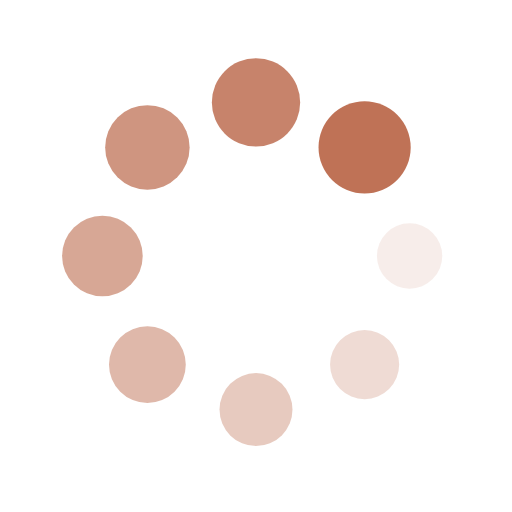
t = 0.00 s
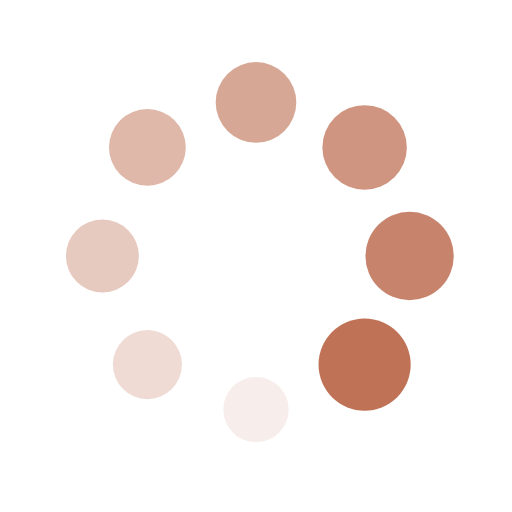
t = 0.25 s
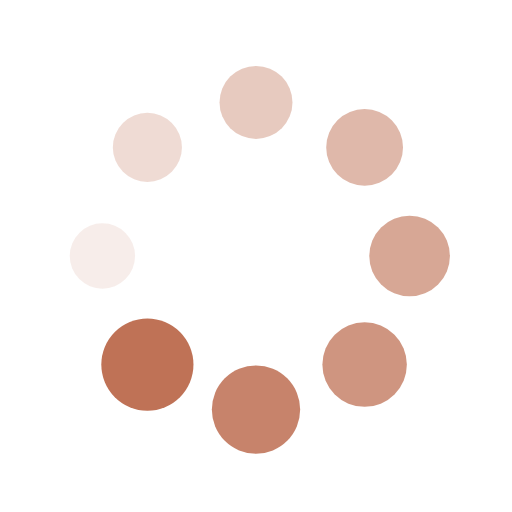
t = 0.50 s
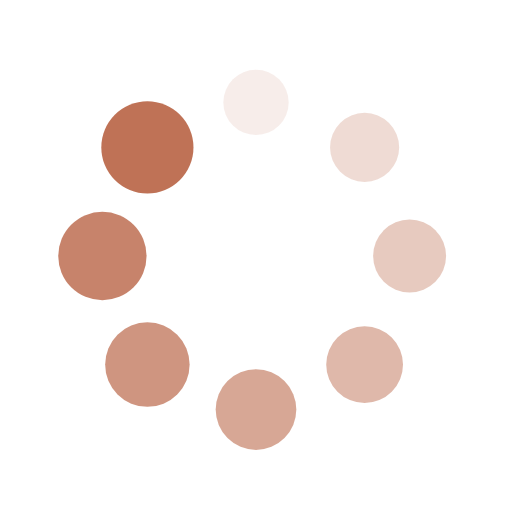
t = 0.75 s

The animated SVG that drew these frames (rendered in a browser with its animation timeline set to each time). Animation: 16 SMIL elements (animate=8,animateTransform=8); one cycle of 1.00 s, repeats indefinitely.

<?xml version="1.0" encoding="utf-8"?>
<svg xmlns="http://www.w3.org/2000/svg" xmlns:xlink="http://www.w3.org/1999/xlink" style="margin: auto; background-color: rgb(255, 255, 255); display: block; shape-rendering: auto;" width="200px" height="200px" viewBox="0 0 100 100" preserveAspectRatio="xMidYMid">
<g transform="translate(80,50)">
<g transform="rotate(0)">
<circle cx="0" cy="0" r="6" fill="#bf7256" fill-opacity="1">
  <animateTransform attributeName="transform" type="scale" begin="-0.875s" values="1.5 1.5;1 1" keyTimes="0;1" dur="1s" repeatCount="indefinite"></animateTransform>
  <animate attributeName="fill-opacity" keyTimes="0;1" dur="1s" repeatCount="indefinite" values="1;0" begin="-0.875s"></animate>
</circle>
</g>
</g><g transform="translate(71.21320343559643,71.21320343559643)">
<g transform="rotate(45)">
<circle cx="0" cy="0" r="6" fill="#bf7256" fill-opacity="0.875">
  <animateTransform attributeName="transform" type="scale" begin="-0.75s" values="1.5 1.5;1 1" keyTimes="0;1" dur="1s" repeatCount="indefinite"></animateTransform>
  <animate attributeName="fill-opacity" keyTimes="0;1" dur="1s" repeatCount="indefinite" values="1;0" begin="-0.75s"></animate>
</circle>
</g>
</g><g transform="translate(50,80)">
<g transform="rotate(90)">
<circle cx="0" cy="0" r="6" fill="#bf7256" fill-opacity="0.75">
  <animateTransform attributeName="transform" type="scale" begin="-0.625s" values="1.5 1.5;1 1" keyTimes="0;1" dur="1s" repeatCount="indefinite"></animateTransform>
  <animate attributeName="fill-opacity" keyTimes="0;1" dur="1s" repeatCount="indefinite" values="1;0" begin="-0.625s"></animate>
</circle>
</g>
</g><g transform="translate(28.786796564403577,71.21320343559643)">
<g transform="rotate(135)">
<circle cx="0" cy="0" r="6" fill="#bf7256" fill-opacity="0.625">
  <animateTransform attributeName="transform" type="scale" begin="-0.5s" values="1.5 1.5;1 1" keyTimes="0;1" dur="1s" repeatCount="indefinite"></animateTransform>
  <animate attributeName="fill-opacity" keyTimes="0;1" dur="1s" repeatCount="indefinite" values="1;0" begin="-0.5s"></animate>
</circle>
</g>
</g><g transform="translate(20,50.00000000000001)">
<g transform="rotate(180)">
<circle cx="0" cy="0" r="6" fill="#bf7256" fill-opacity="0.5">
  <animateTransform attributeName="transform" type="scale" begin="-0.375s" values="1.5 1.5;1 1" keyTimes="0;1" dur="1s" repeatCount="indefinite"></animateTransform>
  <animate attributeName="fill-opacity" keyTimes="0;1" dur="1s" repeatCount="indefinite" values="1;0" begin="-0.375s"></animate>
</circle>
</g>
</g><g transform="translate(28.78679656440357,28.786796564403577)">
<g transform="rotate(225)">
<circle cx="0" cy="0" r="6" fill="#bf7256" fill-opacity="0.375">
  <animateTransform attributeName="transform" type="scale" begin="-0.25s" values="1.5 1.5;1 1" keyTimes="0;1" dur="1s" repeatCount="indefinite"></animateTransform>
  <animate attributeName="fill-opacity" keyTimes="0;1" dur="1s" repeatCount="indefinite" values="1;0" begin="-0.25s"></animate>
</circle>
</g>
</g><g transform="translate(49.99999999999999,20)">
<g transform="rotate(270)">
<circle cx="0" cy="0" r="6" fill="#bf7256" fill-opacity="0.25">
  <animateTransform attributeName="transform" type="scale" begin="-0.125s" values="1.5 1.5;1 1" keyTimes="0;1" dur="1s" repeatCount="indefinite"></animateTransform>
  <animate attributeName="fill-opacity" keyTimes="0;1" dur="1s" repeatCount="indefinite" values="1;0" begin="-0.125s"></animate>
</circle>
</g>
</g><g transform="translate(71.21320343559643,28.78679656440357)">
<g transform="rotate(315)">
<circle cx="0" cy="0" r="6" fill="#bf7256" fill-opacity="0.125">
  <animateTransform attributeName="transform" type="scale" begin="0s" values="1.5 1.5;1 1" keyTimes="0;1" dur="1s" repeatCount="indefinite"></animateTransform>
  <animate attributeName="fill-opacity" keyTimes="0;1" dur="1s" repeatCount="indefinite" values="1;0" begin="0s"></animate>
</circle>
</g>
</g>
<!-- [ldio] generated by https://loading.io/ --></svg>
